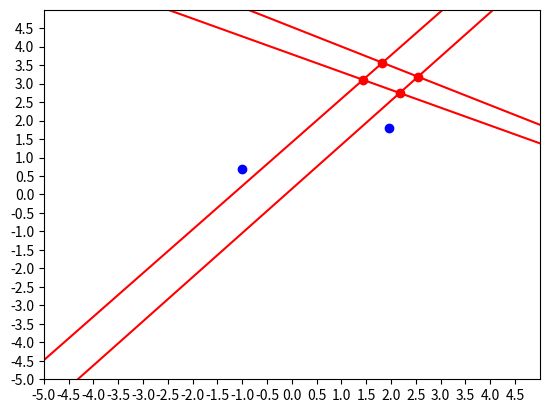

Source code (Python):
#! /usr/bin/env python
#
# [redacted]
#
import numpy as np
import scipy.io
import matplotlib.pyplot as plt

# a function that plots polygons A and B to visualisie the 2D region
def plotPolygs(A_x,A_y,B_x,B_y):
    plt.plot(A_x,A_y, 'ro')
    plt.plot(B_x,B_y,'bo')
    plt.axis([-5,5,-5,5])
    plt.xticks(np.arange(-5, 5, step=0.5))
    plt.yticks(np.arange(-5, 5, step=0.5))
    x = np.linspace(-5,5,100)
    line1 = 1.1788883222845488*x+1.4109455798062212
    line2 = -0.48209768832257976*x+3.7946432134886177
    line3 = 1.1936472630608137*x+ 0.15090339120056706
    line4 = -0.5291232972406565*x+4.532012292280824
    plt.plot(x, line1, '-r', label='line 1') #thick green, left
    plt.plot(x, line2, '-r', label='line 2') #thick blue, bottom
    plt.plot(x, line3, '-r', label='line 3') #right
    plt.plot(x, line4, '-r', label='line 4') #upper
    plt.show()

# a function that determines weights from the edges of the polygon
def findWeights(x1,x2,y1,y2):
    weights = []
    gradient = (y2-y1)/(x2-x1)
    c = y1-gradient*x1
    w1=1 #x
    w2=-1/gradient #y
    w0=-c*w2 #bias
    weights.append(w0) #bias
    weights.append(w1) #x 
    weights.append(w2) #y
    weights = np.asarray(weights)
    weights = weights/np.amax(weights)
    return weights


if __name__ == "__main__":
    A_x=[1.82731, 1.43511, 2.1744, 2.54306]
    A_y=[3.56514, 3.10278, 2.74637, 3.18642]
    B_x = [1.53615, 7.2419, 1.96605, -1.00973]
    B_y = [5.51733, 1.17359, 1.80886, 0.680014]
    plotPolygs(A_x,A_y,B_x,B_y)
    
    # find weights for polygon A
    Aweights1 = findWeights(1.82731, 1.43511,3.56514,3.10278)
    Aweights2 = findWeights(1.43511, 2.1744, 3.10278,2.74637)
    Aweights3 = -1*findWeights(2.1744, 2.54306,2.74637,3.18642)
    Aweights4 = -1*findWeights(2.54306,1.82731,3.18642,3.56514)
    
    # find weights for polygon B
    Bweights5 = -1*findWeights(1.53615, 7.2419, 5.51733, 1.17359) #2
    Bweights6 = findWeights(7.2419, 1.96605, 1.17359, 1.80886)
    Bweights7 = -1*findWeights(1.96605, -1.00973,1.80886, 0.680014)
    Bweights8 = findWeights(-1.00973,1.53615,0.680014,5.51733) #2



    print(Aweights1)
    print(Aweights2)
    print(Aweights3)
    print(Aweights4)
    
   # print(Bweights5)
   # print(Bweights6)
   # print(Bweights7)
   # print(Bweights8)
    
    point_inside = np.asarray([1,1.8,3.1])
    point_outside = np.asarray([1,1.5,2.7])
    print(np.dot(Aweights1,point_outside))
    print(np.dot(Aweights2,point_outside))
    print(np.dot(Aweights3,point_outside))
    print(np.dot(Aweights4,point_outside))
    
 
    
  


   

    # Polygon_A:  1.82731 3.56514 1.43511 3.10278 2.1744 2.74637 2.54306 3.18642
    # Polygon_B:  1.53615 5.51733 7.2419 1.17359 1.96605 1.80886 -1.00973 0.680014
